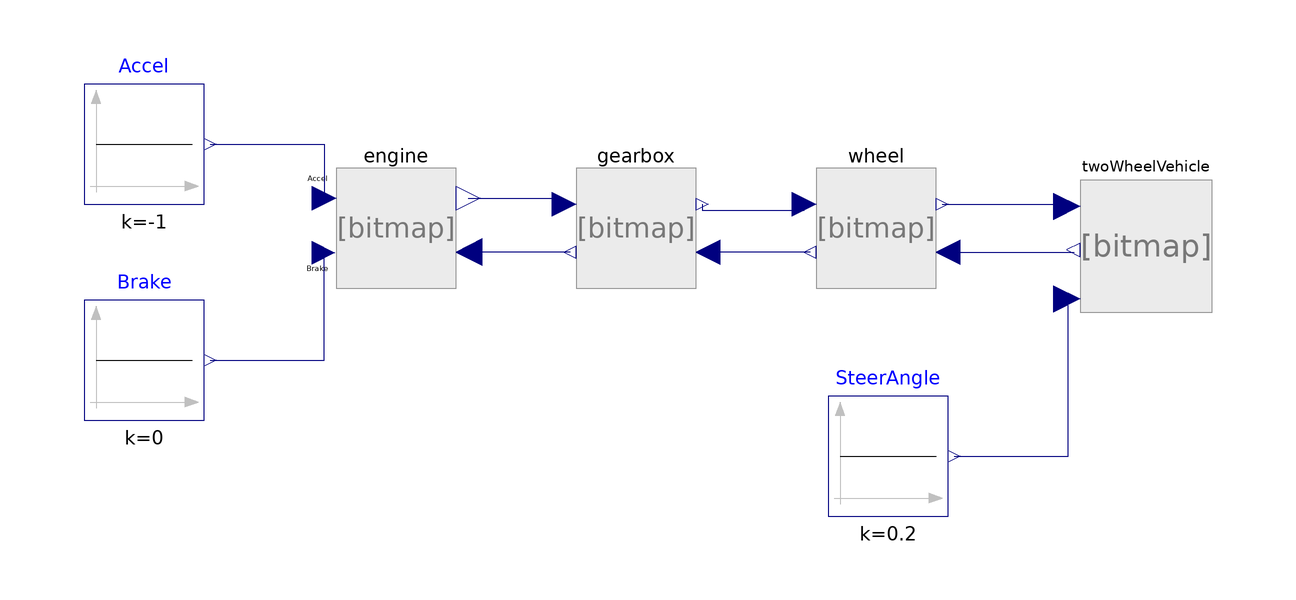

The Modelica model whose source follows is shown above as a component diagram (icons at their Placement, wires along their Line points).

model news
  Modelica.Blocks.Sources.Constant Accel(k = -1)  annotation(
    Placement(visible = true, transformation(origin = {-84, 30}, extent = {{-10, -10}, {10, 10}}, rotation = 0)));
  Gearbox gearbox(Ratio = 1)  annotation(
    Placement(visible = true, transformation(origin = {-2, 16}, extent = {{-10, -10}, {10, 10}}, rotation = 0)));
  Wheel wheel annotation(
    Placement(visible = true, transformation(origin = {38, 16}, extent = {{-10, -10}, {10, 10}}, rotation = 0)));
  TwoWheelVehicle twoWheelVehicle annotation(
    Placement(visible = true, transformation(origin = {83, 13}, extent = {{-11, -11}, {11, 11}}, rotation = 0)));
  Modelica.Blocks.Sources.Constant SteerAngle(k = 0.2)  annotation(
    Placement(visible = true, transformation(origin = {40, -22}, extent = {{-10, -10}, {10, 10}}, rotation = 0)));
  Engine engine annotation(
    Placement(visible = true, transformation(origin = {-42, 16}, extent = {{-10, -10}, {10, 10}}, rotation = 0)));
  Modelica.Blocks.Sources.Constant Brake(k = 0)  annotation(
    Placement(visible = true, transformation(origin = {-84, -6}, extent = {{-10, -10}, {10, 10}}, rotation = 0)));
equation
  connect(gearbox.T2, wheel.T) annotation(
    Line(points = {{9, 20}, {9, 19}, {26, 19}, {26, 20}}, color = {0, 0, 127}));
  connect(wheel.F, twoWheelVehicle.F) annotation(
    Line(points = {{49, 20}, {70, 20}}, color = {0, 0, 127}));
  connect(engine.Te, gearbox.T1) annotation(
    Line(points = {{-30, 21}, {-15, 21}, {-15, 20}, {-14, 20}}, color = {0, 0, 127}));
  connect(wheel.Tref, gearbox.T2ref) annotation(
    Line(points = {{27, 12}, {10, 12}}, color = {0, 0, 127}));
  connect(gearbox.T1ref, engine.Tref) annotation(
    Line(points = {{-13, 12}, {-30, 12}}, color = {0, 0, 127}));
  connect(SteerAngle.y, twoWheelVehicle.SteerAngle) annotation(
    Line(points = {{51, -22}, {70, -22}, {70, 4}}, color = {0, 0, 127}));
  connect(Accel.y, engine.accel) annotation(
    Line(points = {{-73, 30}, {-54, 30}, {-54, 21}}, color = {0, 0, 127}));
  connect(Brake.y, engine.Brake) annotation(
    Line(points = {{-73, -6}, {-54, -6}, {-54, 12}}, color = {0, 0, 127}));
  connect(wheel.Fref, twoWheelVehicle.Fout) annotation(
    Line(points = {{50, 12}, {71, 12}}, color = {0, 0, 127}));
protected
  annotation(
    uses(Modelica(version = "4.0.0")));
end news;